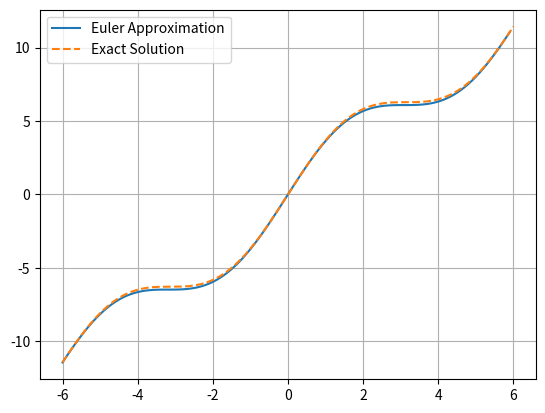

Source code (Python):
# Author: Haroon Sakhi
# [redacted]
# of the project Numerical differentiation.
# Any use or modification of this code should include proper
# attribution to the original author.

from numpy import sin, cos, linspace, arange
import matplotlib.pyplot as plt

def dydx(x):
    return 2 * cos(x) + 2

def Solution(x):
    return 2 * sin(x) + 2*x

def EulerMethod(start, end, stepSize, initialCondition=[0, 0]):
    X = [initialCondition[0]]
    Y = [initialCondition[1]]

    x = X[0] + stepSize
    y = Y[0]
    for x in arange(start + stepSize, end, stepSize):
        y += dydx(x) * stepSize
        X.append(x)
        Y.append(y)
    
    return X, Y

xi = -6
xf = 6
dx = 0.1

# Euler method approximation
X, Y = EulerMethod(xi, xf, dx, [-6, -11.44])

# Exact solution
x_sol = linspace(xi, xf, 10000)
y_sol = Solution(x_sol)

# Plot both the Euler method approximation and the exact solution
plt.plot(X, Y, label="Euler Approximation")
plt.plot(x_sol, y_sol, label="Exact Solution", linestyle="--")
plt.grid()
plt.legend()
plt.show()